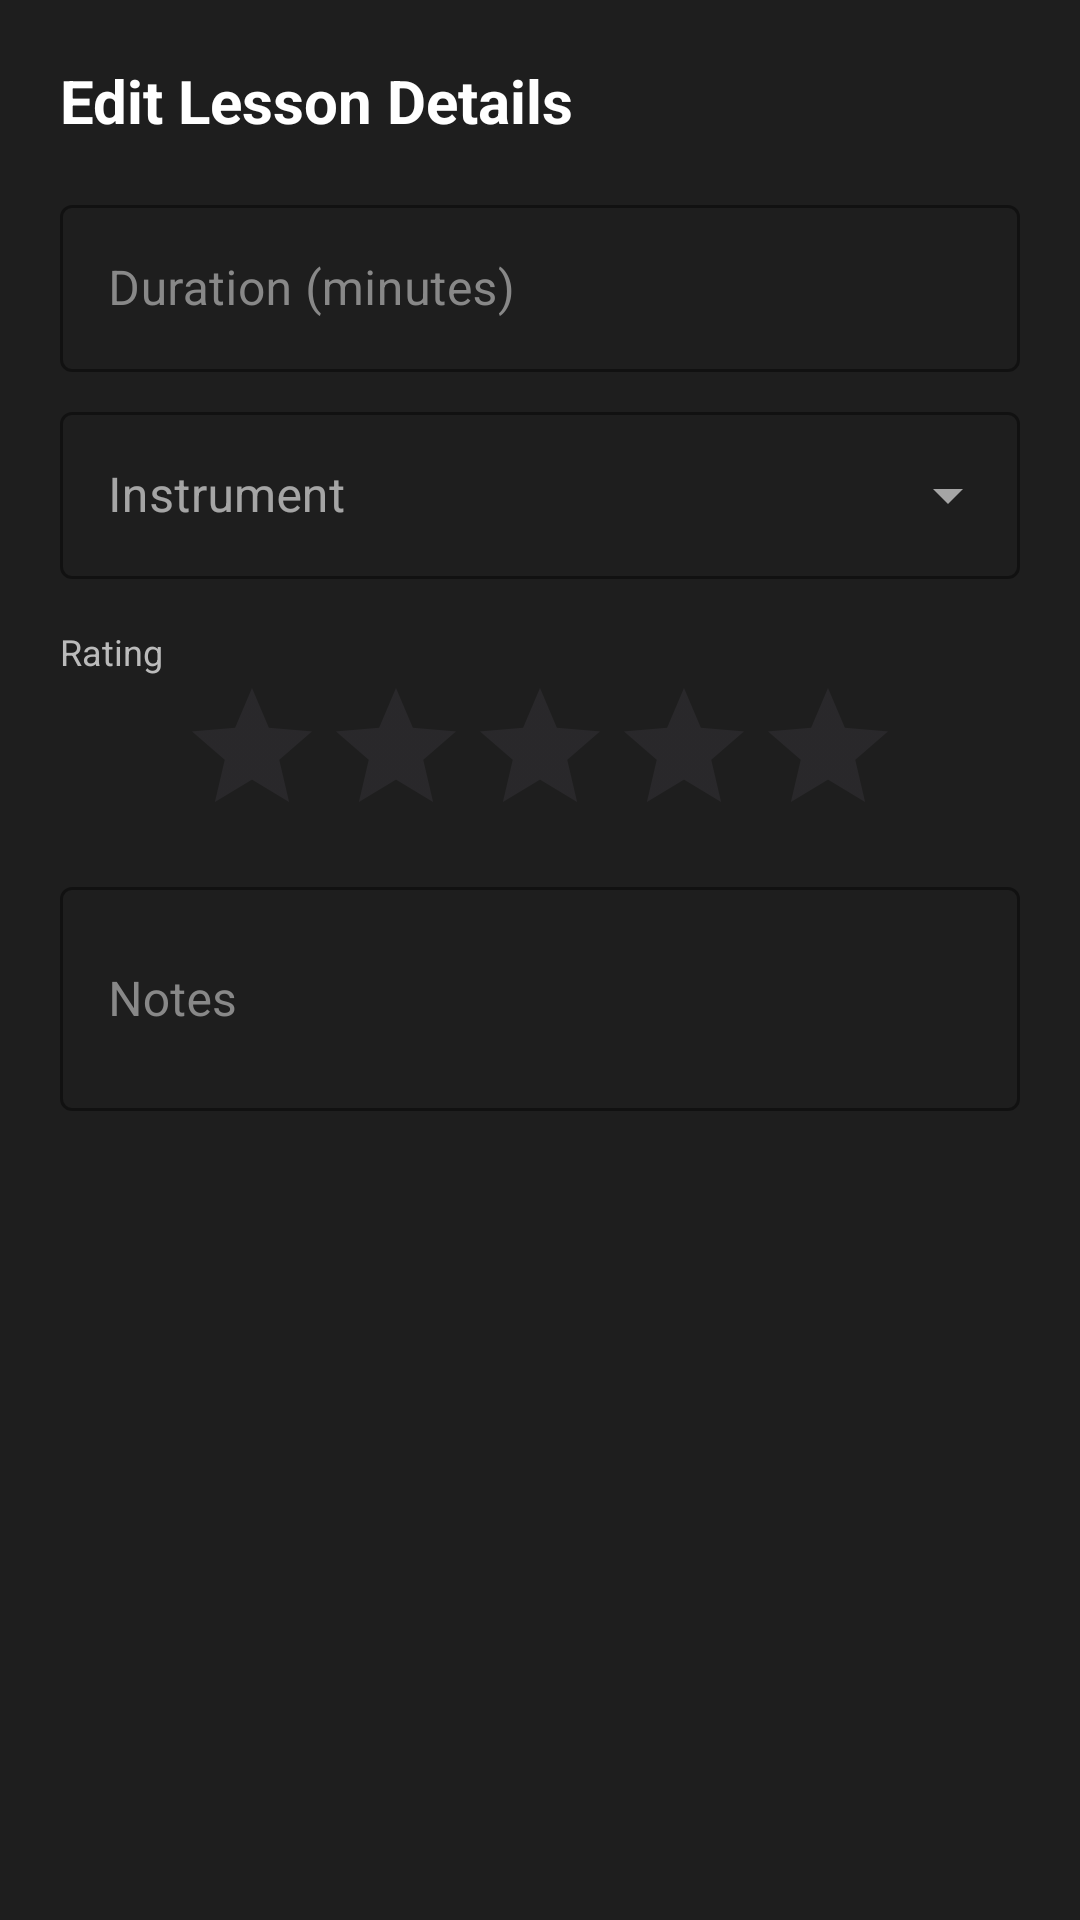

The Android layout XML behind this screen, and the referenced resources:
<!-- AndroidManifest.xml: application theme Theme.GuiterApp_1 -->
<!-- res/layout/dialog_edit_lesson.xml -->
<?xml version="1.0" encoding="utf-8"?>
<LinearLayout xmlns:android="http://schemas.android.com/apk/res/android"
    xmlns:app="http://schemas.android.com/apk/res-auto"
    android:layout_width="match_parent"
    android:layout_height="wrap_content"
    android:orientation="vertical"
    android:padding="20dp"
    android:background="#1E1E1E">

    <TextView
        android:layout_width="wrap_content"
        android:layout_height="wrap_content"
        android:text="Edit Lesson Details"
        android:textColor="#FFFFFF"
        android:textSize="20sp"
        android:textStyle="bold"
        android:layout_marginBottom="16dp"/>

    <com.google.android.material.textfield.TextInputLayout
        android:layout_width="match_parent"
        android:layout_height="wrap_content"
        android:hint="Duration (minutes)"
        style="@style/Widget.MaterialComponents.TextInputLayout.OutlinedBox"
        android:textColorHint="#888888"
        app:boxStrokeColor="#4CAF50"
        app:hintTextColor="#4CAF50">
        <com.google.android.material.textfield.TextInputEditText
            android:id="@+id/et_lesson_length"
            android:layout_width="match_parent"
            android:layout_height="wrap_content"
            android:inputType="number"
            android:textColor="#FFFFFF"/>
    </com.google.android.material.textfield.TextInputLayout>

    <com.google.android.material.textfield.TextInputLayout
        android:id="@+id/instrument_input_layout"
        style="@style/Widget.MaterialComponents.TextInputLayout.OutlinedBox.ExposedDropdownMenu"
        android:layout_width="match_parent"
        android:layout_height="wrap_content"
        android:layout_marginTop="8dp"
        android:hint="Instrument"
        app:boxStrokeColor="#4CAF50"
        app:hintTextColor="#4CAF50">
        <AutoCompleteTextView
            android:id="@+id/instrument_auto_complete"
            android:layout_width="match_parent"
            android:layout_height="wrap_content"
            android:inputType="none"
            android:textColor="#FFFFFF" />
    </com.google.android.material.textfield.TextInputLayout>

    <TextView
        android:layout_width="wrap_content"
        android:layout_height="wrap_content"
        android:layout_marginTop="16dp"
        android:text="Rating"
        android:textColor="#BBBBBB"
        android:textSize="12sp" />

    <RatingBar
        android:id="@+id/lesson_rating_bar"
        android:layout_width="wrap_content"
        android:layout_height="wrap_content"
        android:layout_gravity="center_horizontal"
        android:numStars="5"
        android:stepSize="1.0"
        android:theme="@style/Widget.AppCompat.RatingBar" />

    <com.google.android.material.textfield.TextInputLayout
        android:layout_width="match_parent"
        android:layout_height="wrap_content"
        android:layout_marginTop="8dp"
        android:hint="Notes"
        style="@style/Widget.MaterialComponents.TextInputLayout.OutlinedBox"
        android:textColorHint="#888888"
        app:boxStrokeColor="#4CAF50"
        app:hintTextColor="#4CAF50">
        <com.google.android.material.textfield.TextInputEditText
            android:id="@+id/et_lesson_notes"
            android:layout_width="match_parent"
            android:layout_height="wrap_content"
            android:inputType="textMultiLine"
            android:minLines="2"
            android:textColor="#FFFFFF"/>
    </com.google.android.material.textfield.TextInputLayout>

</LinearLayout>
<!-- resources referenced by this layout -->
<resources>
  <style name="Theme.GuiterApp_1" parent="Base.Theme.GuiterApp_1" />
  <style name="Base.Theme.GuiterApp_1" parent="Theme.Material3.DayNight.NoActionBar">
          
          <item name="colorPrimary">@color/primary_design</item>
          <item name="colorOnPrimary">@color/white</item>
          <item name="colorSecondary">@color/secondary_design</item>
          <item name="colorOnSecondary">@color/white</item>
          <item name="colorSurface">@color/background_design</item>
          <item name="colorOnSurface">@color/white</item>
          <item name="android:windowBackground">@color/background_design</item>
          <item name="android:textColorPrimary">@color/white</item>
  
          
          <item name="colorPrimaryContainer">@color/secondary_design</item>
          <item name="colorOnPrimaryContainer">@color/white</item>
      </style>
  <color name="primary_design">@color/design_5</color>
  <color name="white">#FFFFFFFF</color>
  <color name="secondary_design">@color/design_2</color>
  <color name="background_design">@color/dark_grey</color>
  <color name="design_5">#BF6E50</color>
  <color name="design_2">#736A65</color>
  <color name="dark_grey">#FF121212</color>
</resources>
